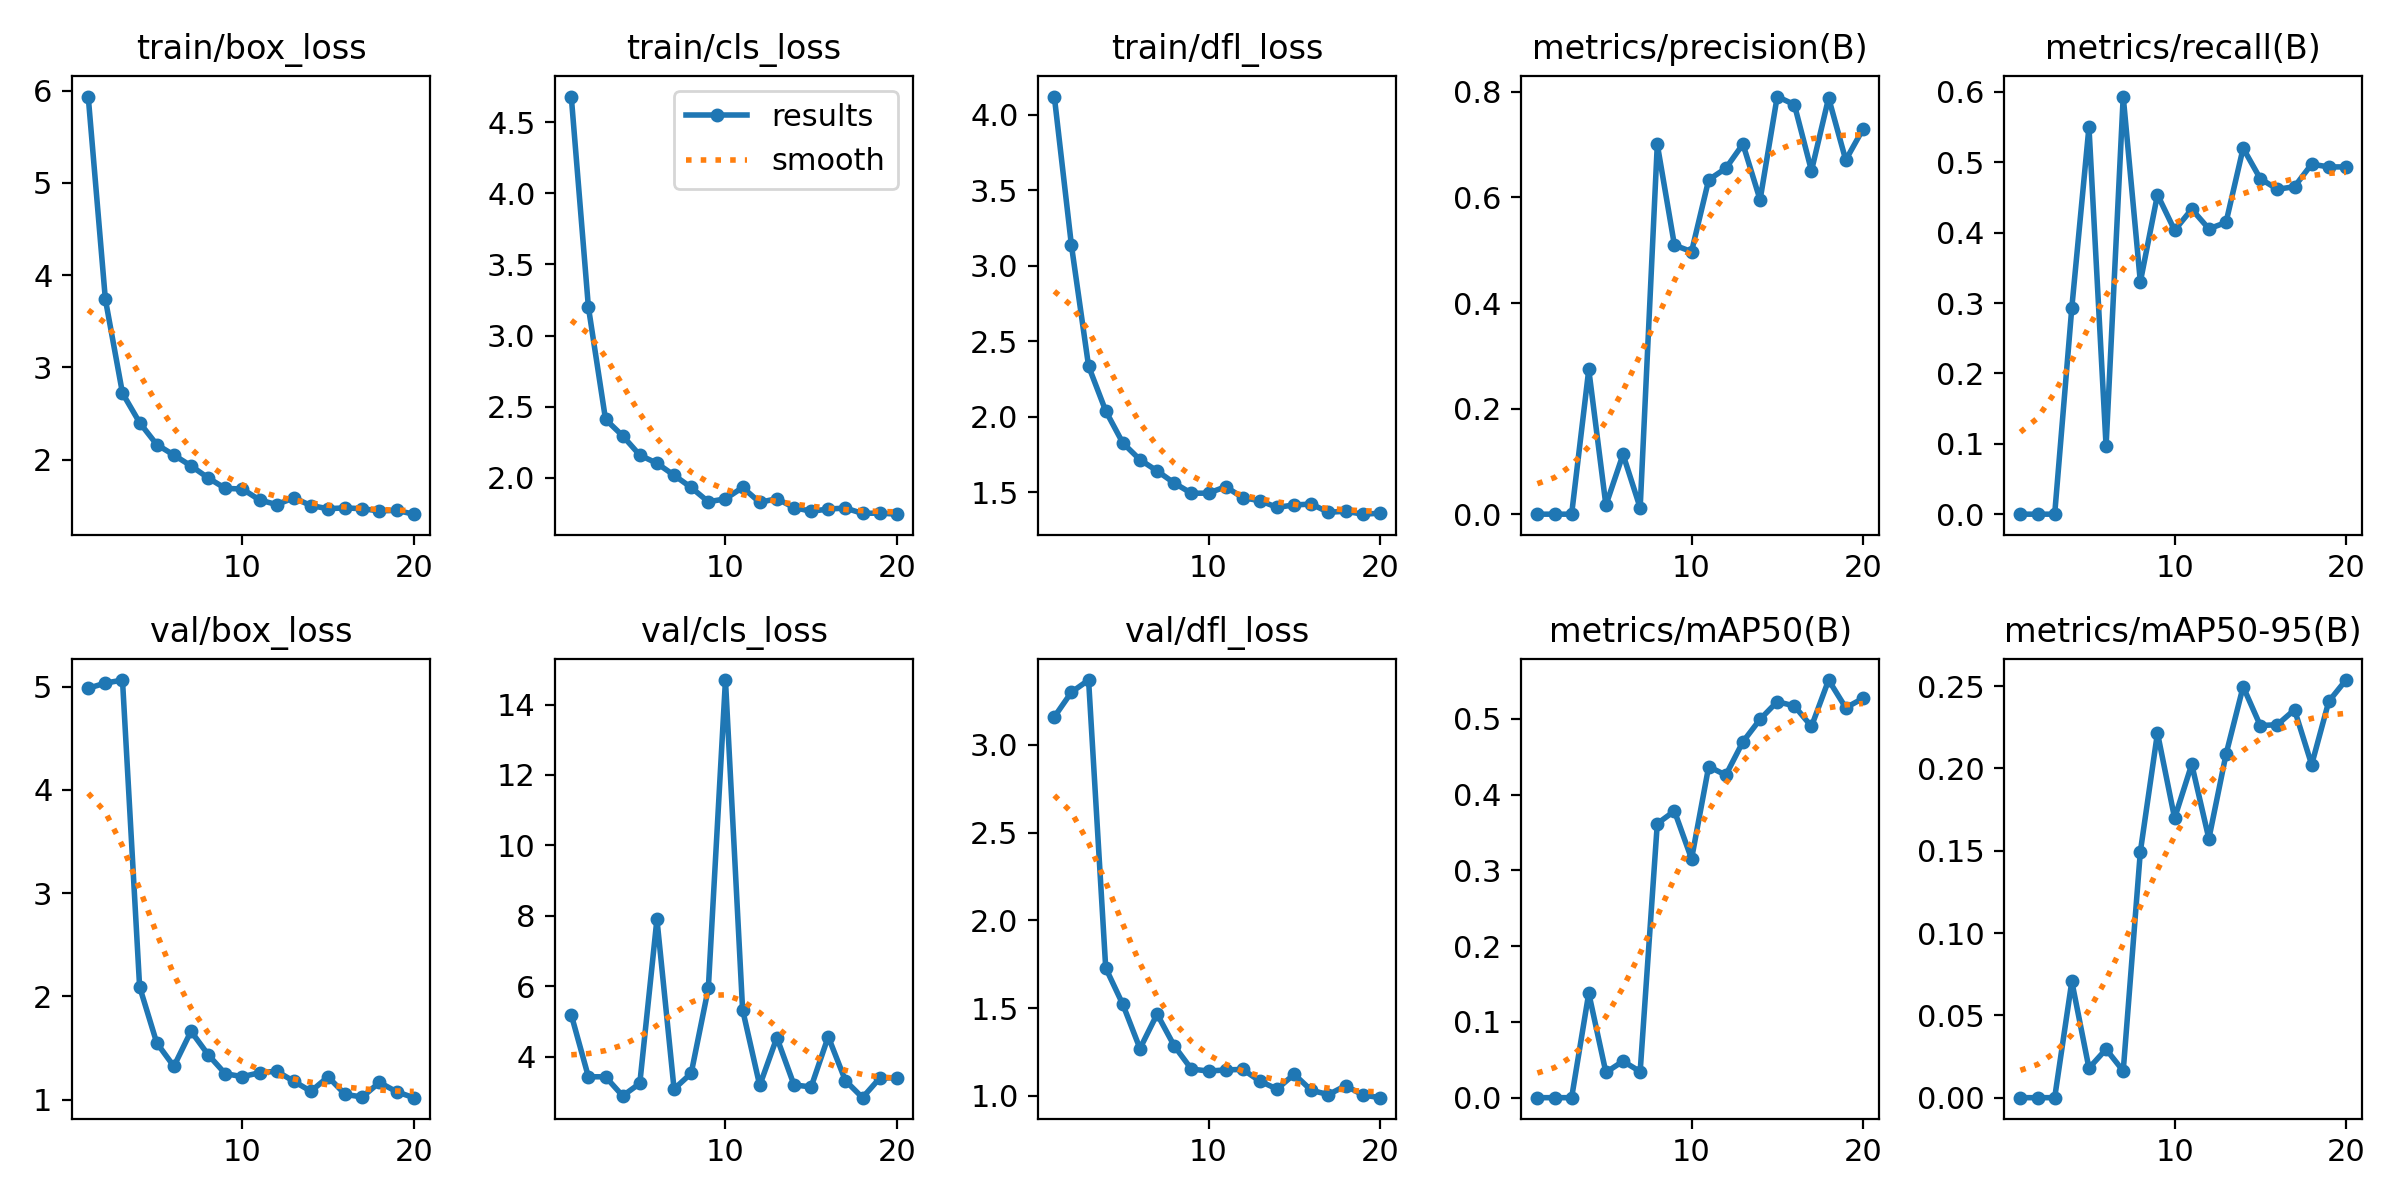

The file beside this chart, header and first rows:
epoch, train/box_loss, train/cls_loss, train/dfl_loss, metrics/precision(B), metrics/recall(B), metrics/mAP50(B), metrics/mAP50-95(B), val/box_loss, val/cls_loss, val/dfl_loss, lr/pg0, lr/pg1, lr/pg2
1, 5.937, 4.679, 4.119, 0, 0, 0, 0, 4.984, 5.193, 3.159, 0.0006491, 0.0006491, 0.0006491
2, 3.741, 3.2, 3.133, 0, 0, 0, 0, 5.033, 3.43, 3.3, 0.001251, 0.001251, 0.001251
3, 2.722, 2.412, 2.335, 0, 0, 0, 0, 5.063, 3.431, 3.369, 0.001786, 0.001786, 0.001786
4, 2.402, 2.296, 2.038, 0.2741, 0.2933, 0.1379, 0.07062, 2.093, 2.888, 1.729, 0.001703, 0.001703, 0.001703
5, 2.164, 2.16, 1.826, 0.01707, 0.55, 0.03331, 0.01793, 1.55, 3.243, 1.521, 0.001604, 0.001604, 0.001604
6, 2.051, 2.103, 1.716, 0.1132, 0.09667, 0.04819, 0.02945, 1.322, 7.906, 1.27, 0.001505, 0.001505, 0.001505
7, 1.933, 2.019, 1.641, 0.01187, 0.5933, 0.03438, 0.01621, 1.662, 3.082, 1.467, 0.001406, 0.001406, 0.001406
8, 1.803, 1.933, 1.561, 0.7006, 0.33, 0.3616, 0.1494, 1.435, 3.53, 1.285, 0.001307, 0.001307, 0.001307
9, 1.689, 1.833, 1.494, 0.5097, 0.4539, 0.3782, 0.2215, 1.251, 5.945, 1.153, 0.001208, 0.001208, 0.001208
10, 1.683, 1.853, 1.494, 0.4973, 0.4033, 0.315, 0.1698, 1.222, 14.7, 1.142, 0.001109, 0.001109, 0.001109
11, 1.564, 1.933, 1.537, 0.6334, 0.4333, 0.4369, 0.2025, 1.26, 5.338, 1.148, 0.00101, 0.00101, 0.00101
12, 1.514, 1.829, 1.464, 0.6552, 0.4054, 0.4256, 0.1573, 1.276, 3.184, 1.151, 0.000911, 0.000911, 0.000911
13, 1.587, 1.854, 1.444, 0.7011, 0.4145, 0.4697, 0.2085, 1.178, 4.542, 1.084, 0.000812, 0.000812, 0.000812
14, 1.503, 1.792, 1.4, 0.5954, 0.52, 0.4992, 0.2497, 1.081, 3.201, 1.039, 0.000713, 0.000713, 0.000713
15, 1.469, 1.766, 1.416, 0.7911, 0.4767, 0.5225, 0.226, 1.221, 3.142, 1.124, 0.000614, 0.000614, 0.000614
16, 1.478, 1.782, 1.422, 0.7759, 0.4616, 0.5169, 0.2266, 1.05, 4.57, 1.032, 0.000515, 0.000515, 0.000515
17, 1.468, 1.789, 1.368, 0.6505, 0.4653, 0.4899, 0.2356, 1.025, 3.323, 1.008, 0.000416, 0.000416, 0.000416
18, 1.445, 1.751, 1.375, 0.7886, 0.4973, 0.5511, 0.2023, 1.167, 2.837, 1.058, 0.000317, 0.000317, 0.000317
19, 1.451, 1.754, 1.355, 0.6708, 0.4933, 0.5145, 0.2407, 1.076, 3.39, 1.006, 0.000218, 0.000218, 0.000218
20, 1.41, 1.746, 1.361, 0.7291, 0.4934, 0.5268, 0.2537, 1.019, 3.407, 0.9902, 0.000119, 0.000119, 0.000119
